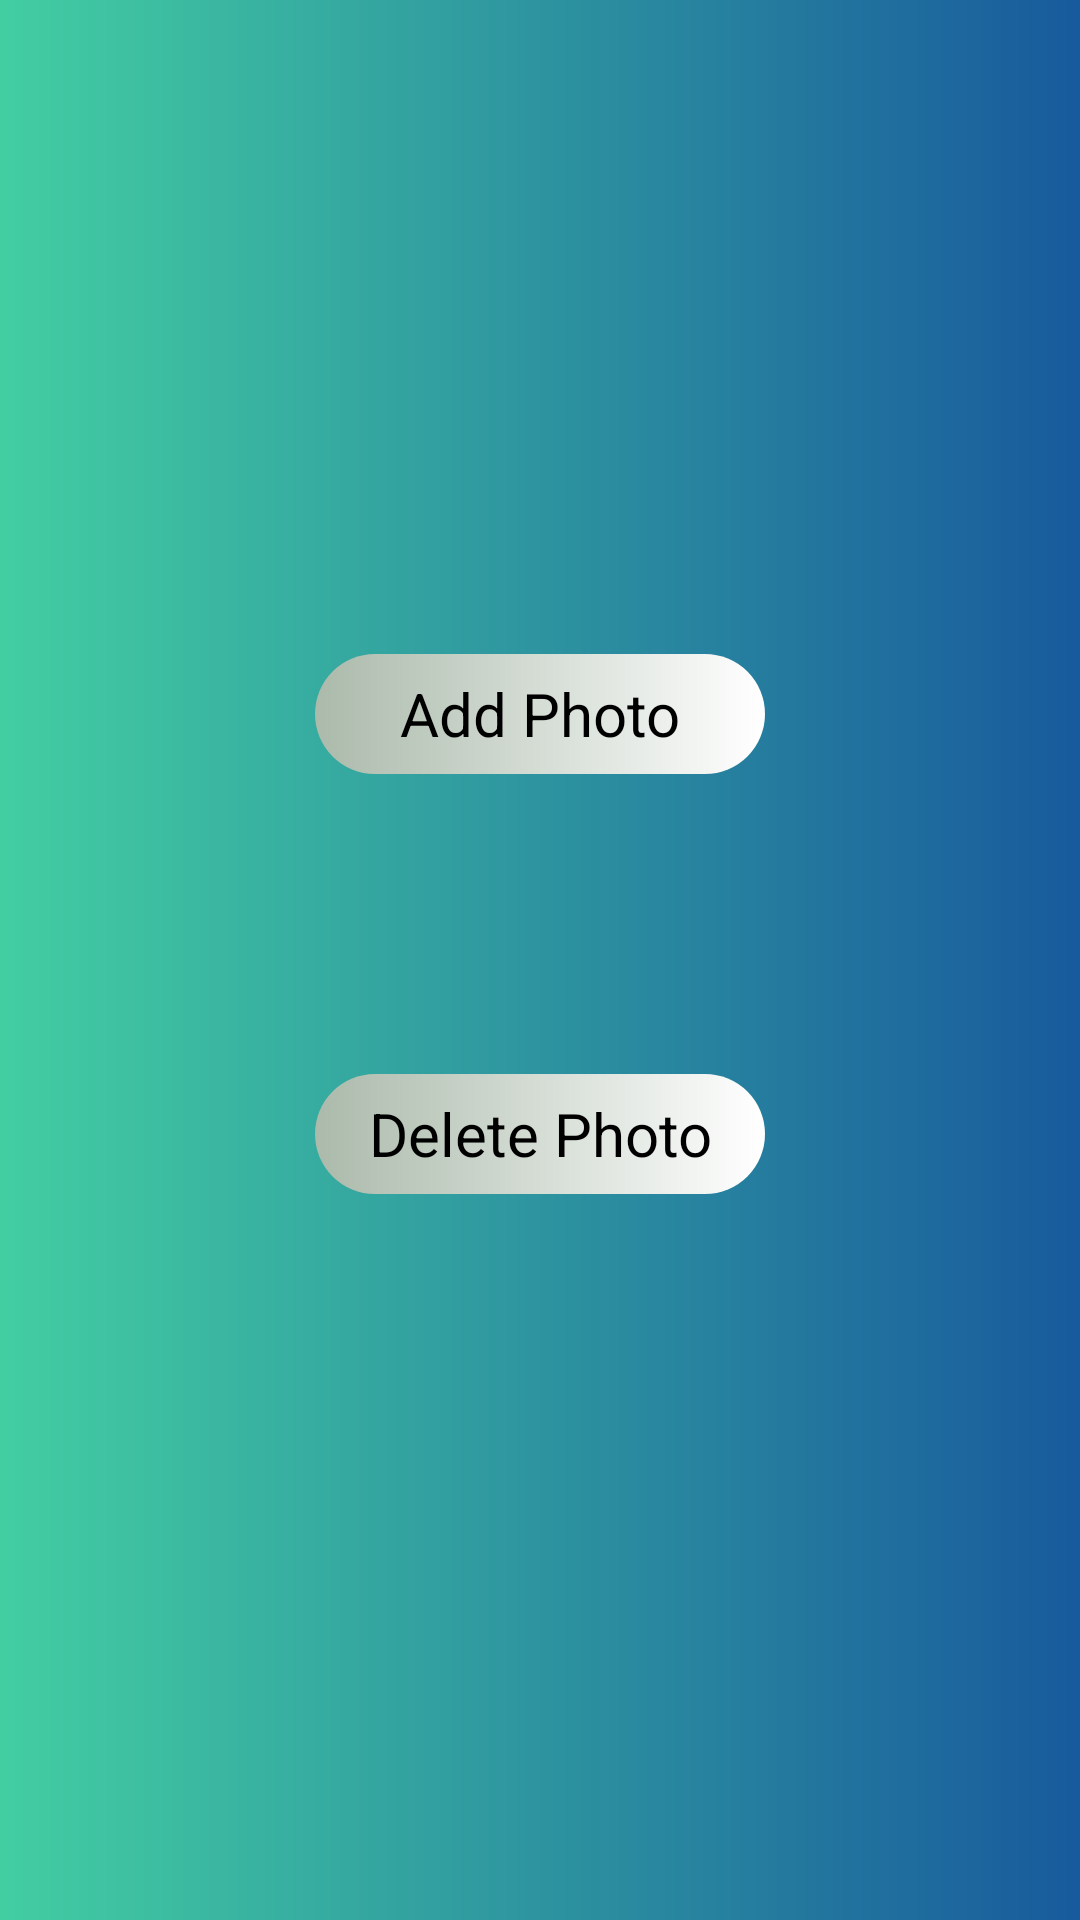

Produce the Android XML layout that renders to this screen, including the resource entries it uses.
<!-- AndroidManifest.xml: application theme Theme.ExpressionPhotoManager -->
<!-- res/layout/activity_add_delete.xml -->
<?xml version="1.0" encoding="utf-8"?>
<LinearLayout xmlns:android="http://schemas.android.com/apk/res/android"
    xmlns:app="http://schemas.android.com/apk/res-auto"
    xmlns:tools="http://schemas.android.com/tools"
    android:id="@+id/main"
    android:layout_width="match_parent"
    android:layout_height="match_parent"
    tools:context=".AddDeleteActivity"
    android:orientation="vertical"
    android:background="@drawable/rectangle"
    android:gravity="center">

    <TextView
        android:id="@+id/button_add"
        android:layout_width="150dp"
        android:layout_height="40dp"
        android:text="Add Photo"
        android:textColor="@color/black"
        android:gravity="center"
        android:textSize="20dp"
        android:textAlignment="center"
        android:layout_alignParentBottom="true"
        android:layout_centerHorizontal="true"
        android:layout_marginBottom="100dp"
        android:background="@drawable/button_background"/>

    <TextView
        android:id="@+id/button_delete"
        android:layout_width="150dp"
        android:layout_height="40dp"
        android:text="Delete Photo"
        android:textColor="@color/black"
        android:gravity="center"
        android:textSize="20dp"
        android:textAlignment="center"
        android:layout_alignParentBottom="true"
        android:layout_centerHorizontal="true"
        android:layout_marginBottom="24dp"
        android:background="@drawable/button_background"/>

</LinearLayout>
<!-- resources referenced by this layout -->
<resources>
  <!-- drawable button_background (drawable) -->
  <?xml version="1.0" encoding="utf-8"?>
  <shape xmlns:android="http://schemas.android.com/apk/res/android" android:shape="rectangle" >
      <corners android:radius="50dp" />
      <gradient
          android:startColor="#ABBAAB"
          android:endColor="#FFFFFF"/> 
  </shape>
  <!-- drawable rectangle (drawable) -->
  <?xml version="1.0" encoding="utf-8"?>
  <shape xmlns:android="http://schemas.android.com/apk/res/android" android:shape="rectangle" >
      <gradient
          android:startColor="#43CEA2"
          android:endColor="#185A9D"/> 
  </shape>
  <style name="Theme.ExpressionPhotoManager" parent="Base.Theme.ExpressionPhotoManager">
          <item name="android:buttonStyle">@style/ButtonStyle.ExpressionPhotoManager</item>
      </style>
  <style name="Base.Theme.ExpressionPhotoManager" parent="Theme.AppCompat.Light.NoActionBar">
          
      </style>
  <style name="ButtonStyle.ExpressionPhotoManager" parent="Widget.Material3.Button">
          <item name="android:background">@drawable/button_background</item>
      </style>
  <!-- not gathered from this repository: default colours our renderer supplied (Android Studio template values) -->
  <color name="black">#FF000000</color>
</resources>
